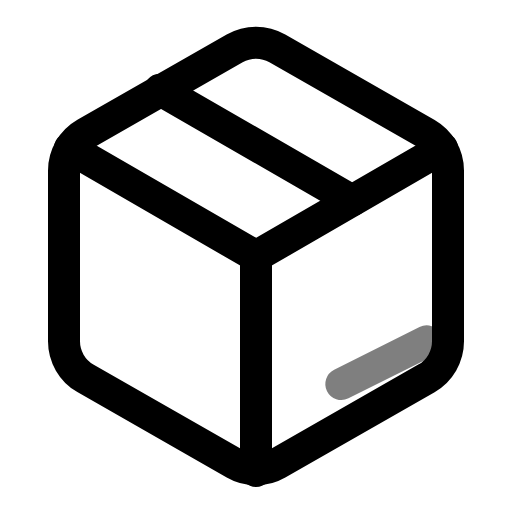
t = 0.00 s
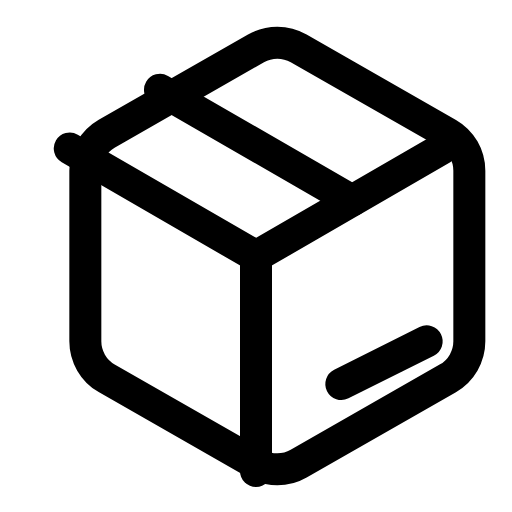
t = 0.50 s
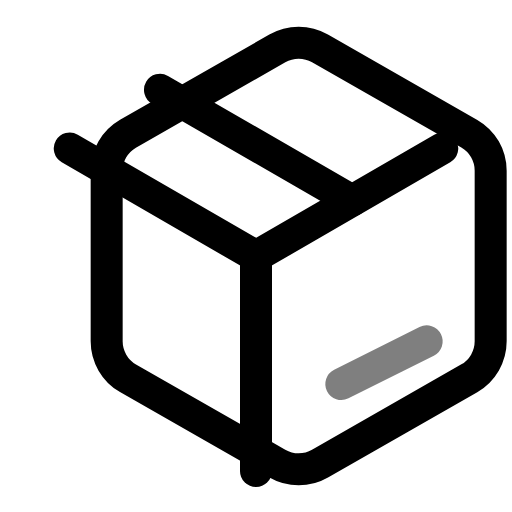
t = 1.00 s
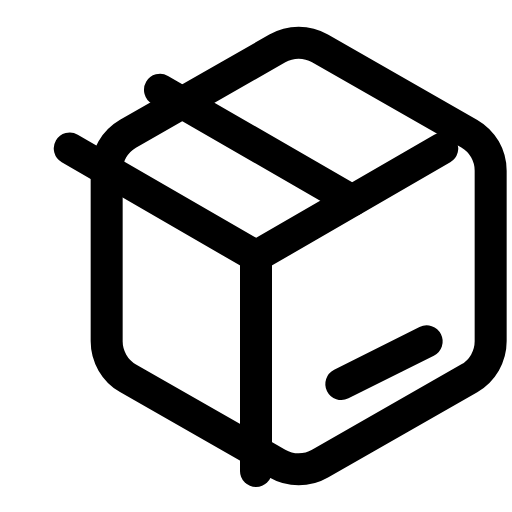
t = 1.50 s
t = 2.00 s: frame unchanged from t = 1.00 s, image omitted
t = 2.50 s: frame unchanged from t = 0.50 s, image omitted

The animated SVG that drew these frames (rendered in a browser with its animation timeline set to each time). Animation: 2 SMIL elements (animate=1,animateTransform=1); one cycle of 3.00 s, repeats indefinitely.

<svg viewBox="0 0 24 24" width="24" height="24" fill="none" stroke="currentColor" stroke-width="1.5" stroke-linecap="round" stroke-linejoin="round" xmlns="http://www.w3.org/2000/svg">
  <line x1="16.5" y1="9.4" x2="7.5" y2="4.21"/>
  <path d="M21 16V8a2 2 0 0 0-1-1.73l-7-4a2 2 0 0 0-2 0l-7 4A2 2 0 0 0 3 8v8a2 2 0 0 0 1 1.73l7 4a2 2 0 0 0 2 0l7-4A2 2 0 0 0 21 16z">
    <animateTransform attributeName="transform" type="translate" values="0,0;2,0;2,0;0,0" dur="3s" repeatCount="indefinite"/>
  </path>
  <polyline points="3.27 6.96 12 12.01 20.73 6.96"/>
  <line x1="12" y1="22.08" x2="12" y2="12"/>
  <path d="M16 18l4-2" opacity="0.5">
    <animate attributeName="opacity" values="0.5;1;0.5" dur="1s" repeatCount="indefinite"/>
  </path>
</svg>
